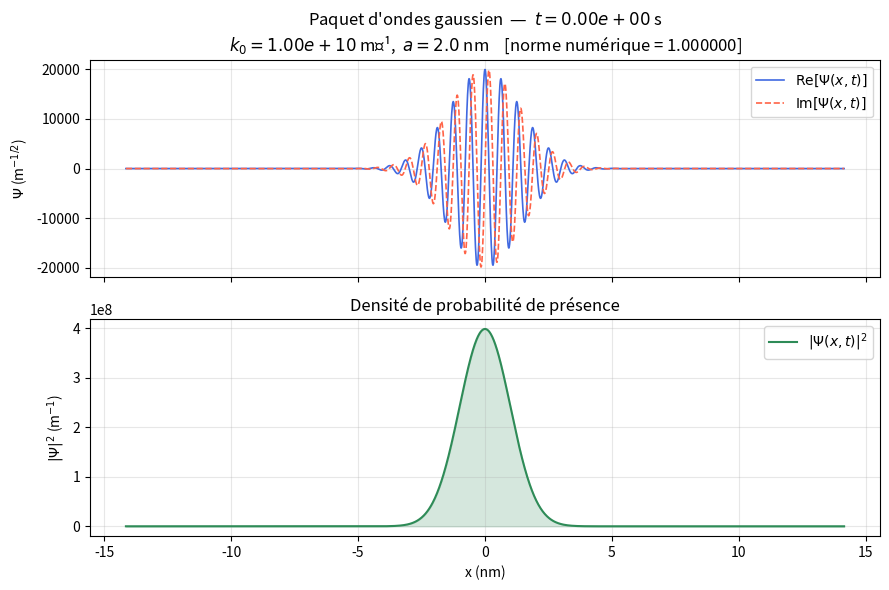
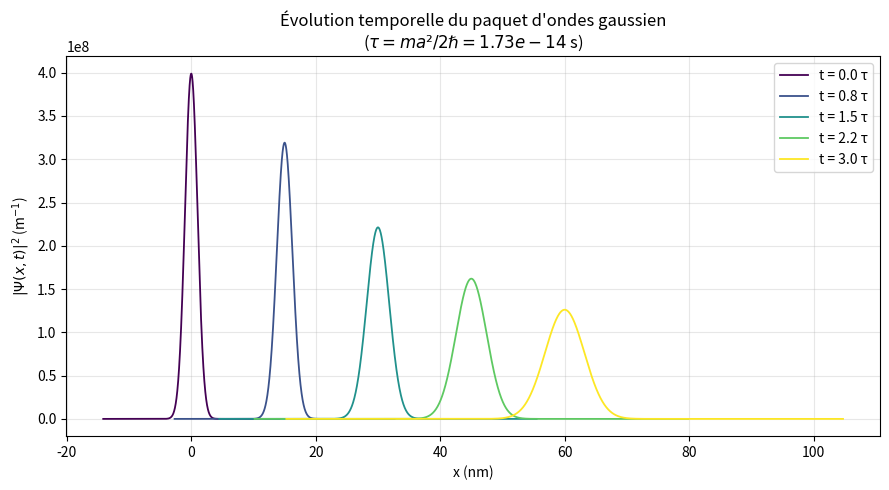

Source code (Python) for these figures, in order:
"""
Partie 2 — Paquet d'ondes gaussien
PaquetOndeGauss1d.py

Contenu :
  - Constantes physiques (hbar, masse électron)
  - Fonction GaussWP(k0, a, x, t)  — formule analytique exacte (éq. 6)
  - Visualisation Re[Ψ] et Im[Ψ] à t = 0
  - Discussion de la difficulté numérique et solution (normalisation / fenêtre)
"""

from numpy import pi, exp, sqrt, real, imag, linspace, abs as npabs
import matplotlib.pyplot as plt

# ─────────────────────────────────────────────
# Constantes physiques (SI)
# ─────────────────────────────────────────────

hbar = 1.0545718e-34   # Constante de Planck réduite  (J·s)
m    = 9.10938e-31     # Masse de l'électron           (kg)


# ─────────────────────────────────────────────
# Fonction paquet d'ondes gaussien
# ─────────────────────────────────────────────

def GaussWP(k0, a, x, t):
    """
    Paquet d'ondes gaussien — solution analytique exacte de l'éq. de Schrödinger
    pour une particule libre (équation 6 du projet).

    Paramètres
    ----------
    k0 : vecteur d'onde central (m⁻¹)
    a  : largeur initiale du paquet dans l'espace réel (m)
         À t=0, la largeur spatiale est Δx ≈ a/√2.
    x  : tableau de positions (m)
    t  : instant (s)

    Retour
    ------
    Ψ(x, t) complexe (normalisé)

    Formule
    -------
    Ψ(x,t) = (1/(8π³))^{1/4}
              × sqrt(4π m a / (m a² + 2iℏt))
              × exp[ m/4 × (a²k₀ + 2ix)² / (ma² + 2iℏt)  −  a²k₀²/4 ]
    """
    prefactor  = (1.0 / (8.0 * pi**3))**0.25
    denom      = m * a**2 + 2j * hbar * t
    sqrt_term  = sqrt(4.0 * pi * m * a / denom)
    numerator  = (a**2 * k0 + 2j * x)**2
    exponent   = m / 4.0 * numerator / denom  -  a**2 * k0**2 / 4.0

    return prefactor * sqrt_term * exp(exponent)


# ─────────────────────────────────────────────
# Vérification de la normalisation
# ─────────────────────────────────────────────

def check_normalisation(k0, a, t=0.0, npts=10000):
    """
    Vérifie numériquement ∫|Ψ|² dx ≈ 1
    en intégrant sur une fenêtre large autour du paquet.
    """
    # Fenêtre : ±5 largeurs de paquet autour du centre classique
    x_center = hbar * k0 / m * t              # position classique à t
    sigma_t   = a / sqrt(2) * sqrt(1 + (2*hbar*t / (m*a**2))**2)
    x = linspace(x_center - 10*sigma_t, x_center + 10*sigma_t, npts)
    dx = x[1] - x[0]

    psi = GaussWP(k0, a, x, t)
    norm = (npabs(psi)**2 * dx).sum()
    return norm, x


# ─────────────────────────────────────────────
# Visualisations
# ─────────────────────────────────────────────

def plot_gauss_wp(k0=1e10, a=1e-9, t=0.0, npts=2000):
    """
    Trace Re[Ψ] et Im[Ψ] du paquet d'ondes gaussien en fonction de x.

    Difficulté numérique (question d) :
    ------------------------------------
    Avec les unités SI (hbar ~ 1e-34, m ~ 1e-31), les exposants de l'exponentielle
    deviennent numériquement très grands ou très petits, ce qui provoque des
    dépassements (overflow / underflow) ou une perte de précision.

    Solution / astuce (question e) :
    ---------------------------------
    Deux approches :
      1. Utiliser des unités atomiques (ℏ = m_e = 1), ce qui rend tous les
         nombres proches de l'unité et évite les problèmes numériques.
      2. Choisir des paramètres (k0, a) cohérents avec l'échelle atomique :
         a ~ quelques nm, k0 ~ 1/a, puis centrer la fenêtre d'affichage
         automatiquement sur le paquet.
    Ici on utilise la stratégie 2 : la fenêtre est adaptée à la largeur du paquet.
    """
    norm, x = check_normalisation(k0, a, t, npts)
    psi = GaussWP(k0, a, x, t)

    fig, axes = plt.subplots(2, 1, figsize=(9, 6), sharex=True)

    ax = axes[0]
    ax.plot(x * 1e9, real(psi), color='royalblue', linewidth=1.2,
            label=r'$\mathrm{Re}[\Psi(x,t)]$')
    ax.plot(x * 1e9, imag(psi), color='tomato', linestyle='--', linewidth=1.2,
            label=r'$\mathrm{Im}[\Psi(x,t)]$')
    ax.set_ylabel(r'$\Psi$ (m$^{-1/2}$)')
    ax.set_title(f'Paquet d\'ondes gaussien  —  $t = {t:.2e}$ s\n'
                 f'$k_0 = {k0:.2e}$ m⁻¹,  $a = {a*1e9:.1f}$ nm  '
                 f'  [norme numérique = {norm:.6f}]')
    ax.legend()
    ax.grid(alpha=0.3)

    ax = axes[1]
    ax.plot(x * 1e9, npabs(psi)**2, color='seagreen', linewidth=1.5,
            label=r'$|\Psi(x,t)|^2$')
    ax.fill_between(x * 1e9, npabs(psi)**2, alpha=0.2, color='seagreen')
    ax.set_xlabel('x (nm)')
    ax.set_ylabel(r'$|\Psi|^2$ (m$^{-1}$)')
    ax.set_title('Densité de probabilité de présence')
    ax.legend()
    ax.grid(alpha=0.3)

    plt.tight_layout()
    plt.show()


def plot_gauss_evolution(k0=1e10, a=1e-9, n_times=4, npts=2000):
    """
    Trace l'évolution temporelle de |Ψ(x,t)|² pour plusieurs instants.
    Illustre l'étalement du paquet gaussien au cours du temps.
    """
    # Temps caractéristique : τ = m a² / (2ℏ)
    tau = m * a**2 / (2 * hbar)
    times = linspace(0, 3 * tau, n_times)

    fig, ax = plt.subplots(figsize=(9, 5))
    colors = plt.cm.viridis(linspace(0, 1, n_times))

    for i, t in enumerate(times):
        _, x = check_normalisation(k0, a, t, npts)
        psi = GaussWP(k0, a, x, t)
        label = f't = {t/tau:.1f} τ'
        ax.plot(x * 1e9, npabs(psi)**2, color=colors[i], label=label, linewidth=1.3)

    ax.set_xlabel('x (nm)')
    ax.set_ylabel(r'$|\Psi(x,t)|^2$ (m$^{-1}$)')
    ax.set_title(f'Évolution temporelle du paquet d\'ondes gaussien\n'
                 f'($τ = ma²/2ℏ = {tau:.2e}$ s)')
    ax.legend()
    ax.grid(alpha=0.3)
    plt.tight_layout()
    plt.show()


# ─────────────────────────────────────────────
# Point d'entrée
# ─────────────────────────────────────────────

if __name__ == '__main__':
    # Paramètres physiques typiques (électron, échelle nanométrique)
    k0 = 1e10    # m⁻¹  (~  électron de 3.8 eV)
    a  = 2e-9    # m    (paquet initial de largeur ~2 nm)

    print("=== Vérification normalisation à t=0 ===")
    norm, _ = check_normalisation(k0, a, t=0.0)
    print(f"  ∫|Ψ|² dx = {norm:.8f}  (attendu : 1.0)")

    print("\n=== Visualisation à t = 0 ===")
    plot_gauss_wp(k0=k0, a=a, t=0.0)

    print("\n=== Évolution temporelle ===")
    plot_gauss_evolution(k0=k0, a=a, n_times=5)
